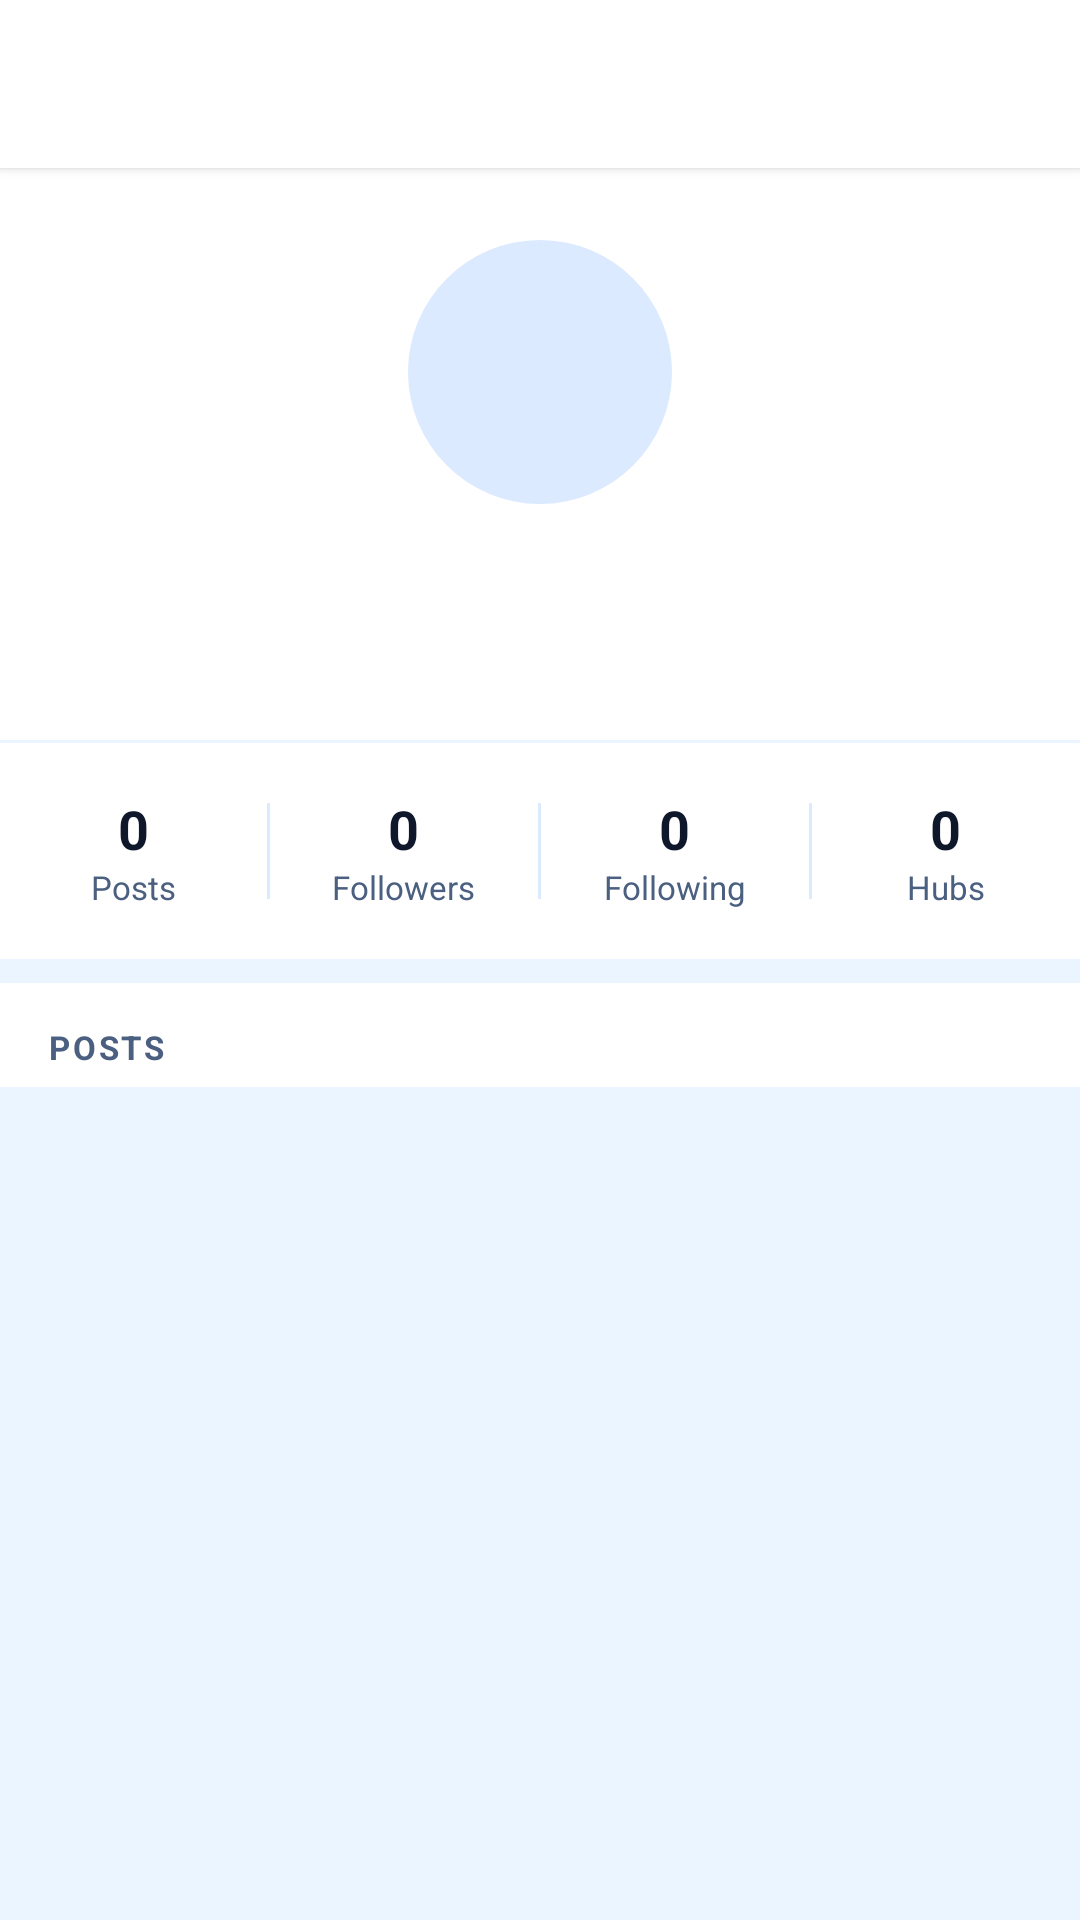

Produce the Android XML layout that renders to this screen, including the resource entries it uses.
<!-- AndroidManifest.xml: application theme Theme.HubRise -->
<!-- res/layout/fragment_profile.xml -->
<?xml version="1.0" encoding="utf-8"?>
<LinearLayout xmlns:android="http://schemas.android.com/apk/res/android"
    android:layout_width="match_parent"
    android:layout_height="match_parent"
    android:orientation="vertical"
    android:background="@color/bg_screen">

    
    <LinearLayout
        android:layout_width="match_parent"
        android:layout_height="56dp"
        android:orientation="horizontal"
        android:gravity="center_vertical"
        android:paddingHorizontal="4dp"
        android:background="@color/bg_card"
        android:elevation="2dp">

        <View android:layout_width="40dp" android:layout_height="40dp" />

        <TextView
            android:id="@+id/tv_toolbar_username"
            android:layout_width="0dp"
            android:layout_height="wrap_content"
            android:layout_weight="1"
            android:textSize="18sp"
            android:textStyle="bold"
            android:textColor="@color/text_primary"
            android:gravity="center" />

        <ImageView
            android:id="@+id/btn_settings"
            android:layout_width="40dp"
            android:layout_height="40dp"
            android:src="@drawable/ic_menu"
            android:padding="8dp"
            android:contentDescription="Settings"
            android:clickable="true"
            android:focusable="true"
            android:background="?attr/selectableItemBackgroundBorderless" />

    </LinearLayout>

    <androidx.core.widget.NestedScrollView
        android:layout_width="match_parent"
        android:layout_height="0dp"
        android:layout_weight="1">

        <LinearLayout
            android:layout_width="match_parent"
            android:layout_height="wrap_content"
            android:orientation="vertical">

            
            <LinearLayout
                android:layout_width="match_parent"
                android:layout_height="wrap_content"
                android:orientation="vertical"
                android:background="@color/bg_card"
                android:paddingTop="24dp"
                android:paddingBottom="20dp"
                android:paddingHorizontal="20dp"
                android:gravity="center_horizontal">

                <ImageView
                    android:id="@+id/iv_avatar"
                    android:layout_width="88dp"
                    android:layout_height="88dp"
                    android:background="@drawable/ic_avatar_bg"
                    android:scaleType="centerCrop"
                    android:contentDescription="Profile picture"
                    android:layout_marginBottom="12dp"
                    android:clickable="true"
                    android:focusable="true"
                    android:foreground="?attr/selectableItemBackgroundBorderless" />

                <TextView
                    android:id="@+id/tv_full_name"
                    android:layout_width="wrap_content"
                    android:layout_height="wrap_content"
                    android:textSize="20sp"
                    android:textStyle="bold"
                    android:textColor="@color/text_primary"
                    android:gravity="center" />

                <TextView
                    android:id="@+id/tv_username"
                    android:layout_width="wrap_content"
                    android:layout_height="wrap_content"
                    android:textSize="13sp"
                    android:textColor="@color/blue_primary"
                    android:layout_marginTop="2dp"
                    android:gravity="center" />

                <TextView
                    android:id="@+id/tv_bio"
                    android:layout_width="match_parent"
                    android:layout_height="wrap_content"
                    android:textSize="13sp"
                    android:textColor="@color/text_primary"
                    android:gravity="center"
                    android:layout_marginTop="10dp"
                    android:visibility="gone" />

            </LinearLayout>

            
            <LinearLayout
                android:layout_width="match_parent"
                android:layout_height="72dp"
                android:orientation="horizontal"
                android:background="@color/bg_card"
                android:layout_marginTop="1dp"
                android:gravity="center">

                <LinearLayout
                    android:layout_width="0dp"
                    android:layout_height="wrap_content"
                    android:layout_weight="1"
                    android:orientation="vertical"
                    android:gravity="center">
                    <TextView
                        android:id="@+id/tv_post_count"
                        android:layout_width="wrap_content"
                        android:layout_height="wrap_content"
                        android:textSize="18sp"
                        android:textStyle="bold"
                        android:textColor="@color/text_primary"
                        android:text="0" />
                    <TextView
                        android:layout_width="wrap_content"
                        android:layout_height="wrap_content"
                        android:textSize="11sp"
                        android:textColor="@color/text_secondary"
                        android:text="Posts" />
                </LinearLayout>

                <View android:layout_width="1dp" android:layout_height="32dp" android:background="@color/divider" />

                <LinearLayout
                    android:layout_width="0dp"
                    android:layout_height="wrap_content"
                    android:layout_weight="1"
                    android:orientation="vertical"
                    android:gravity="center">
                    <TextView
                        android:id="@+id/tv_followers_count"
                        android:layout_width="wrap_content"
                        android:layout_height="wrap_content"
                        android:textSize="18sp"
                        android:textStyle="bold"
                        android:textColor="@color/text_primary"
                        android:text="0" />
                    <TextView
                        android:layout_width="wrap_content"
                        android:layout_height="wrap_content"
                        android:textSize="11sp"
                        android:textColor="@color/text_secondary"
                        android:text="Followers" />
                </LinearLayout>

                <View android:layout_width="1dp" android:layout_height="32dp" android:background="@color/divider" />

                <LinearLayout
                    android:layout_width="0dp"
                    android:layout_height="wrap_content"
                    android:layout_weight="1"
                    android:orientation="vertical"
                    android:gravity="center">
                    <TextView
                        android:id="@+id/tv_following_count"
                        android:layout_width="wrap_content"
                        android:layout_height="wrap_content"
                        android:textSize="18sp"
                        android:textStyle="bold"
                        android:textColor="@color/text_primary"
                        android:text="0" />
                    <TextView
                        android:layout_width="wrap_content"
                        android:layout_height="wrap_content"
                        android:textSize="11sp"
                        android:textColor="@color/text_secondary"
                        android:text="Following" />
                </LinearLayout>

                <View android:layout_width="1dp" android:layout_height="32dp" android:background="@color/divider" />

                <LinearLayout
                    android:layout_width="0dp"
                    android:layout_height="wrap_content"
                    android:layout_weight="1"
                    android:orientation="vertical"
                    android:gravity="center">
                    <TextView
                        android:id="@+id/tv_hubs_count"
                        android:layout_width="wrap_content"
                        android:layout_height="wrap_content"
                        android:textSize="18sp"
                        android:textStyle="bold"
                        android:textColor="@color/text_primary"
                        android:text="0" />
                    <TextView
                        android:layout_width="wrap_content"
                        android:layout_height="wrap_content"
                        android:textSize="11sp"
                        android:textColor="@color/text_secondary"
                        android:text="Hubs" />
                </LinearLayout>

            </LinearLayout>

            
            <View
                android:layout_width="match_parent"
                android:layout_height="8dp"
                android:background="@color/bg_screen" />

            
            <TextView
                android:layout_width="match_parent"
                android:layout_height="wrap_content"
                android:text="POSTS"
                android:textSize="11sp"
                android:textStyle="bold"
                android:textColor="@color/text_secondary"
                android:letterSpacing="0.08"
                android:paddingHorizontal="16dp"
                android:paddingTop="14dp"
                android:paddingBottom="6dp"
                android:background="@color/bg_card" />

            <ProgressBar
                android:id="@+id/pb_loading"
                android:layout_width="40dp"
                android:layout_height="40dp"
                android:layout_gravity="center_horizontal"
                android:layout_marginTop="16dp"
                android:visibility="gone" />

            <androidx.recyclerview.widget.RecyclerView
                android:id="@+id/rv_posts"
                android:layout_width="match_parent"
                android:layout_height="wrap_content"
                android:nestedScrollingEnabled="false" />

            <TextView
                android:id="@+id/tv_no_posts"
                android:layout_width="match_parent"
                android:layout_height="wrap_content"
                android:text="No posts yet"
                android:textSize="14sp"
                android:textColor="@color/text_secondary"
                android:gravity="center"
                android:padding="32dp"
                android:visibility="gone" />

        </LinearLayout>
    </androidx.core.widget.NestedScrollView>

</LinearLayout>
<!-- resources referenced by this layout -->
<resources>
  <color name="bg_card">#FFFFFF</color>
  <color name="bg_screen">#EBF5FF</color>
  <color name="blue_primary">#1A73E8</color>
  <color name="divider">#DBEAFE</color>
  <color name="text_primary">#0F172A</color>
  <color name="text_secondary">#4B6080</color>
  <!-- drawable ic_avatar_bg (drawable) -->
  <?xml version="1.0" encoding="utf-8"?>
  <shape xmlns:android="http://schemas.android.com/apk/res/android"
      android:shape="oval">
      <solid android:color="@color/blue_light" />
  </shape>
  <style name="Theme.HubRise" parent="Base.Theme.HubRise" />
  <color name="blue_light">#DBEAFE</color>
  <style name="Base.Theme.HubRise" parent="Theme.Material3.Light.NoActionBar">
  
          
          <item name="colorPrimary">#1A73E8</item>
          <item name="colorOnPrimary">#FFFFFF</item>
          <item name="colorPrimaryContainer">#DBEAFE</item>
          <item name="colorOnPrimaryContainer">#1E3A8A</item>
  
          
          <item name="colorSecondary">#3B82F6</item>
          <item name="colorOnSecondary">#FFFFFF</item>
          <item name="colorSecondaryContainer">#EFF6FF</item>
          <item name="colorOnSecondaryContainer">#1E40AF</item>
  
          
          <item name="colorTertiary">#0EA5E9</item>
          <item name="colorOnTertiary">#FFFFFF</item>
          <item name="colorTertiaryContainer">#E0F2FE</item>
          <item name="colorOnTertiaryContainer">#0C4A6E</item>
  
          
          <item name="colorSurface">#FFFFFF</item>
          <item name="colorOnSurface">#0F172A</item>
          <item name="colorSurfaceVariant">#EFF6FF</item>
          <item name="colorOnSurfaceVariant">#4B6080</item>
          <item name="colorSurfaceContainer">#EBF5FF</item>
          <item name="colorSurfaceContainerHigh">#DBEAFE</item>
  
          
          <item name="colorOutline">#5B8FC7</item>
          <item name="colorOutlineVariant">#93B4D4</item>
  
          
          <item name="android:windowBackground">@color/bg_screen</item>
          <item name="android:statusBarColor">@color/bg_screen</item>
          <item name="android:navigationBarColor">@color/bg_card</item>
          <item name="android:windowLightStatusBar">true</item>
  
          
          <item name="textInputStyle">@style/HubRiseTextInput</item>
      </style>
  <style name="HubRiseTextInput" parent="Widget.Material3.TextInputLayout.OutlinedBox">
          <item name="boxCornerRadiusTopStart">12dp</item>
          <item name="boxCornerRadiusTopEnd">12dp</item>
          <item name="boxCornerRadiusBottomStart">12dp</item>
          <item name="boxCornerRadiusBottomEnd">12dp</item>
          <item name="boxStrokeColor">@color/blue_primary</item>
          <item name="boxStrokeWidth">1.5dp</item>
          <item name="boxStrokeWidthFocused">2dp</item>
          <item name="boxBackgroundColor">@color/bg_card</item>
          <item name="hintTextColor">@color/text_secondary</item>
          <item name="android:textColorHint">@color/text_secondary</item>
      </style>
</resources>
